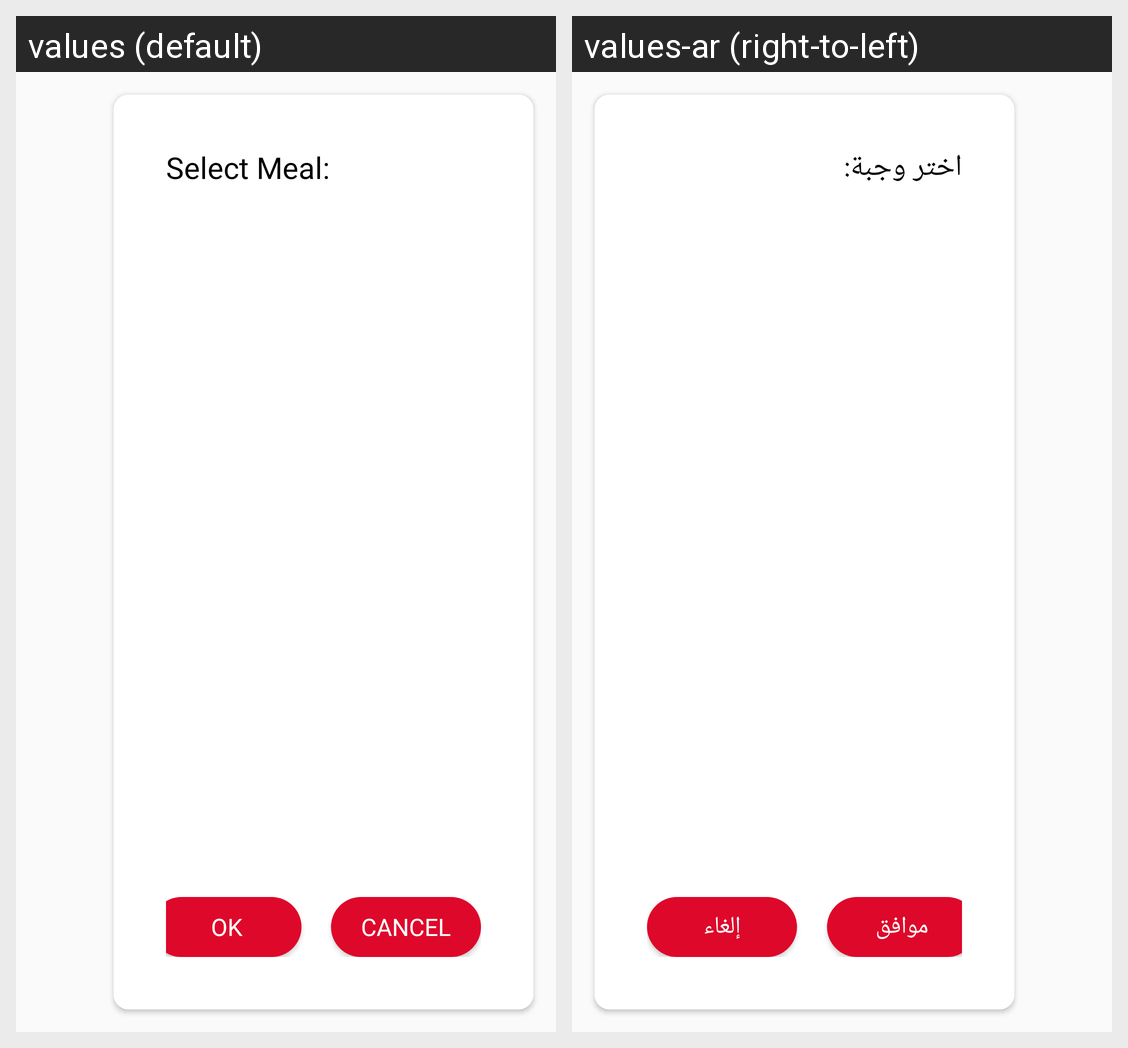

This grid shows one Android layout under two languages. Give, for every string resource on the screen, its name, the default text and each shown locale's text.
Android screen res/layout/dialog_select_meal.xml rendered under 2 locales, left to right: values (default), values-ar (right-to-left). Device: Nexus 5 (rendered at 1080×1920; each locale shown at half size, 540×960, under a caption strip naming it); theme AppTheme.
Strings drawn on this screen, with the default value and each locale's value (text and hints the layout hard-codes, and strings that could not be matched under every locale, appear in the picture but are not listed):

select_meal
  values: Select Meal:
  values-ar: اختر وجبة:

ok
  values: Ok
  values-ar: موافق

cancel
  values: Cancel
  values-ar: إلغاء
